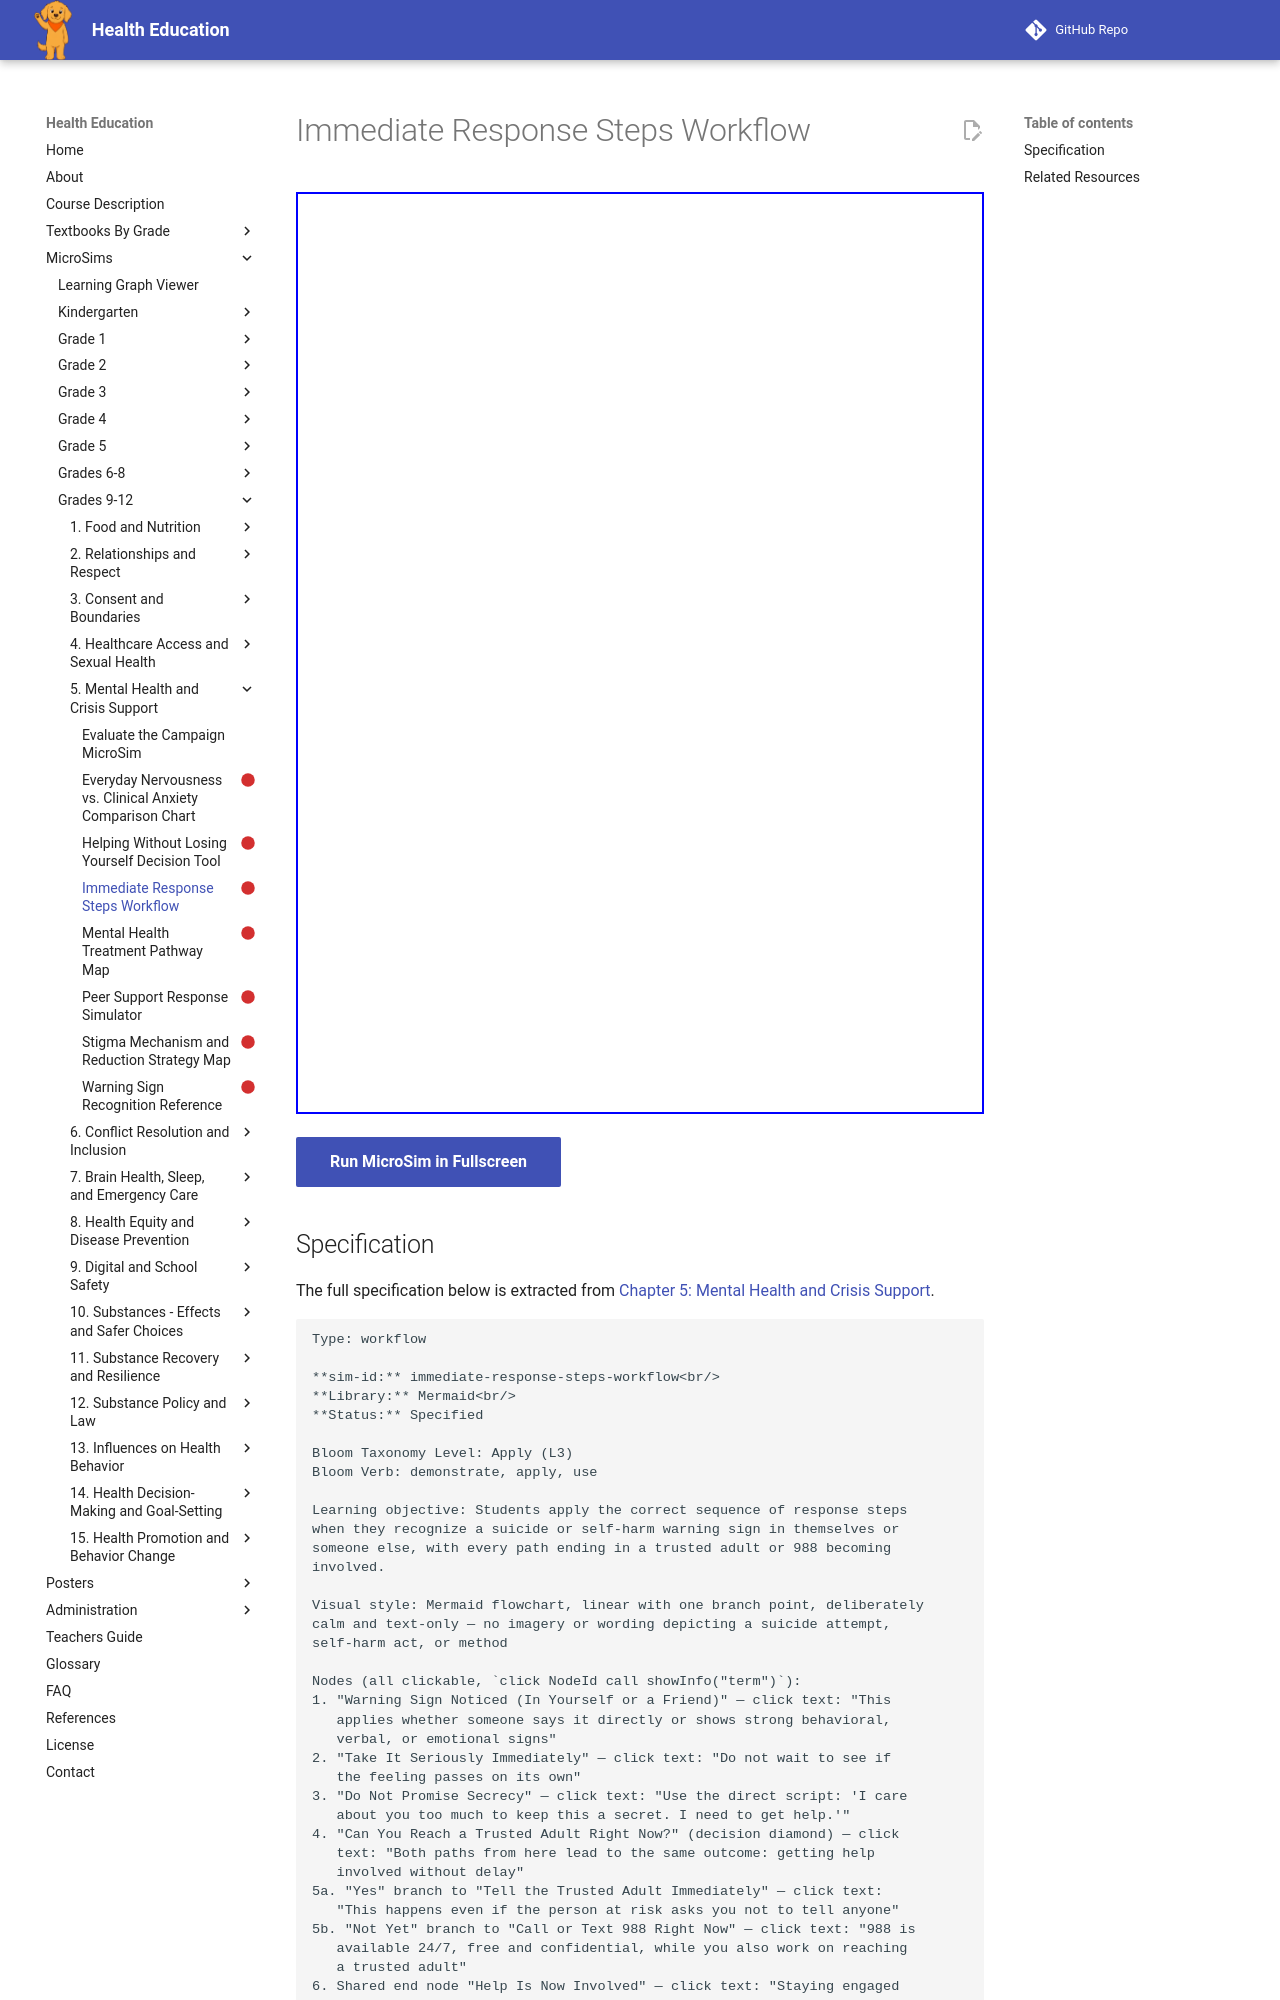

repository: dmccreary/health-education · page: sims/immediate-response-steps-workflow/index.html · generator: mkdocs

---
title: Immediate Response Steps Workflow
description: Students apply the correct sequence of response steps
status: scaffold
library: Mermaid
bloom_level: Apply (L3)
---

# Immediate Response Steps Workflow



<iframe src="main.html" width="100%" height="922px"></iframe>

[Run MicroSim in Fullscreen](main.html){ .md-button .md-button--primary }
